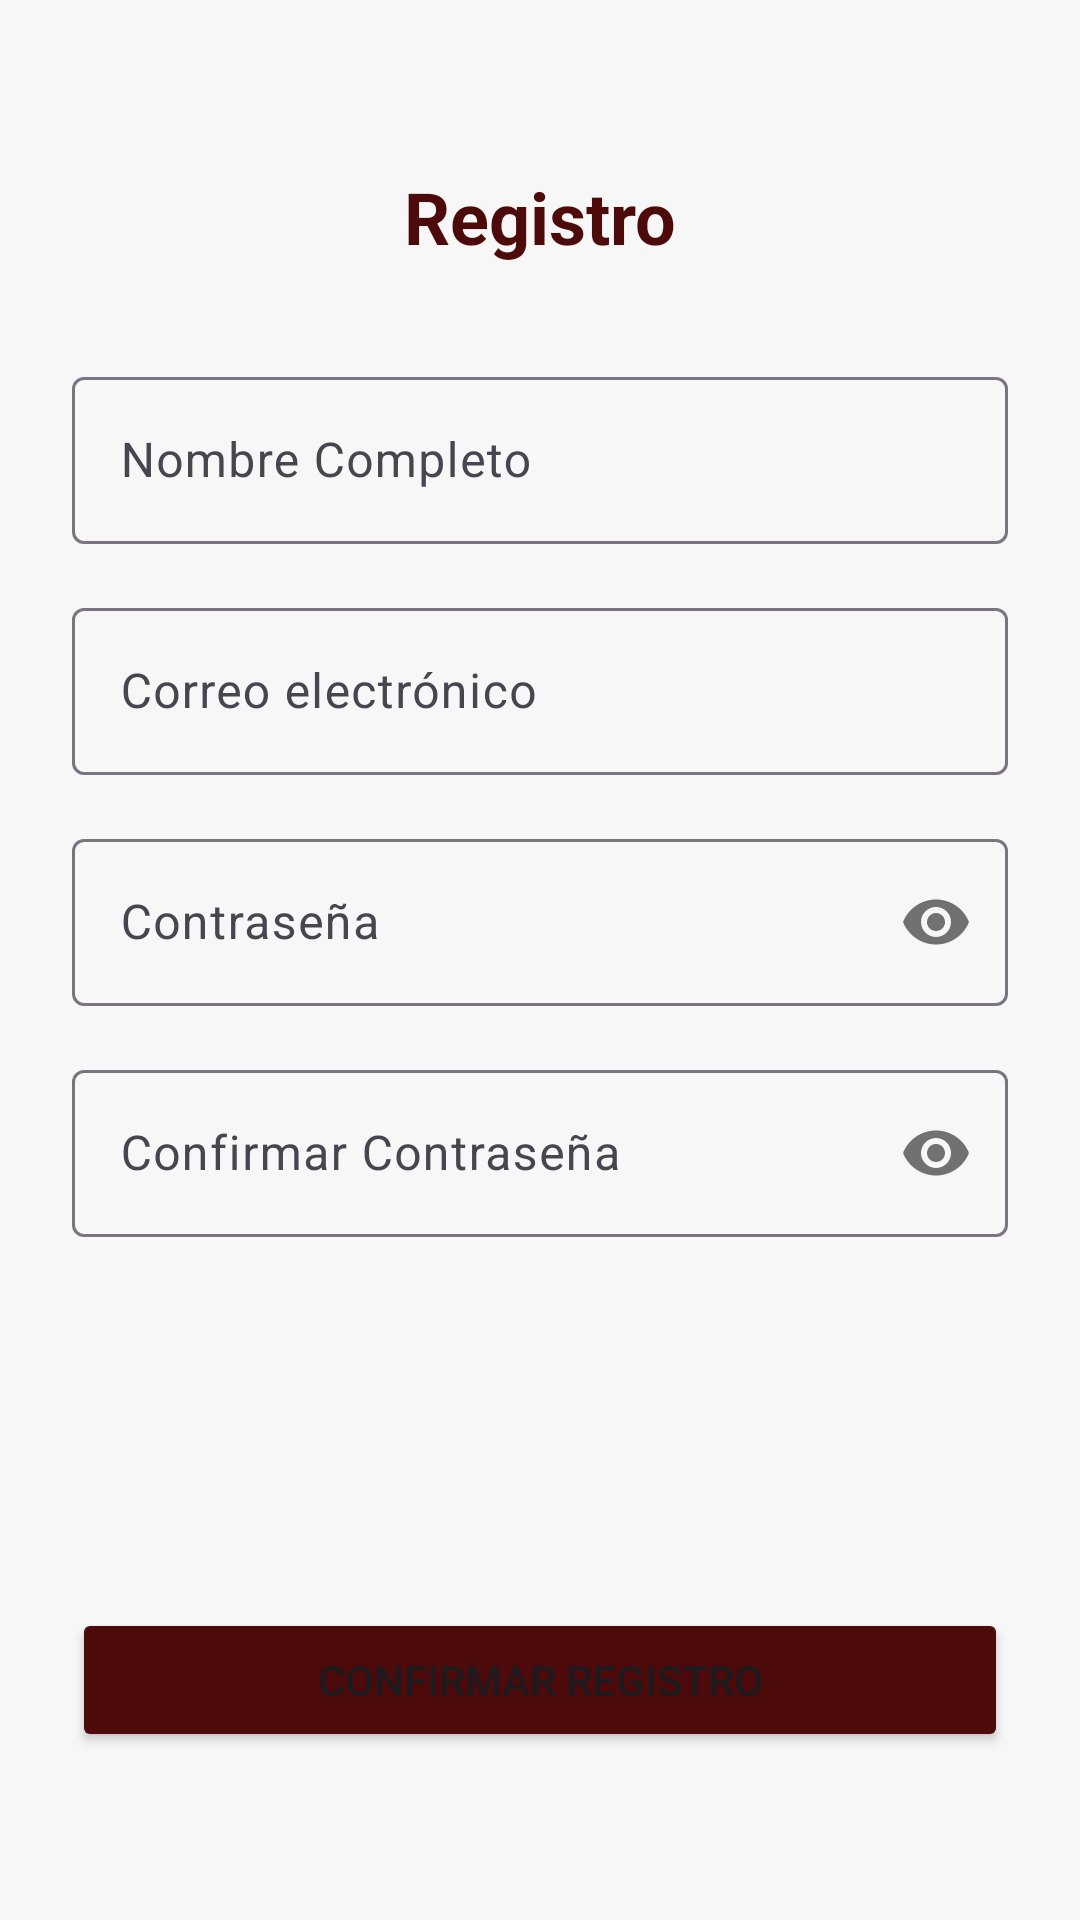

Layout XML and referenced resources for this Android screen:
<!-- AndroidManifest.xml: application theme Theme.DailyAlarm -->
<!-- res/layout/activity_register.xml -->
<?xml version="1.0" encoding="utf-8"?>
<androidx.constraintlayout.widget.ConstraintLayout
    xmlns:android="http://schemas.android.com/apk/res/android"
    xmlns:app="http://schemas.android.com/apk/res-auto"
    android:layout_width="match_parent"
    android:layout_height="match_parent"
    android:background="@color/crema1"
    android:padding="24dp">

    <TextView
        android:id="@+id/tvTitle"
        android:layout_width="wrap_content"
        android:layout_height="wrap_content"
        android:text="Registro"
        android:textSize="24sp"
        android:textStyle="bold"
        android:textColor="@color/vino2"
        app:layout_constraintTop_toTopOf="parent"
        app:layout_constraintStart_toStartOf="parent"
        app:layout_constraintEnd_toEndOf="parent"
        android:layout_marginTop="32dp"/>

    <com.google.android.material.textfield.TextInputLayout
        android:id="@+id/tilFullName"
        android:layout_width="match_parent"
        android:layout_height="wrap_content"
        android:layout_marginTop="32dp"
        app:layout_constraintTop_toBottomOf="@id/tvTitle">

        <com.google.android.material.textfield.TextInputEditText
            android:id="@+id/etFullName"
            android:layout_width="match_parent"
            android:layout_height="wrap_content"
            android:hint="Nombre Completo"
            android:inputType="textPersonName"/>
    </com.google.android.material.textfield.TextInputLayout>

    <com.google.android.material.textfield.TextInputLayout
        android:id="@+id/tilEmail"
        android:layout_width="match_parent"
        android:layout_height="wrap_content"
        android:layout_marginTop="16dp"
        app:layout_constraintTop_toBottomOf="@id/tilFullName">

        <com.google.android.material.textfield.TextInputEditText
            android:id="@+id/etEmail"
            android:layout_width="match_parent"
            android:layout_height="wrap_content"
            android:hint="Correo electrónico"
            android:inputType="textEmailAddress"/>
    </com.google.android.material.textfield.TextInputLayout>

    <com.google.android.material.textfield.TextInputLayout
        android:id="@+id/tilPassword"
        android:layout_width="match_parent"
        android:layout_height="wrap_content"
        android:layout_marginTop="16dp"
        app:layout_constraintTop_toBottomOf="@id/tilEmail"
        app:passwordToggleEnabled="true">

        <com.google.android.material.textfield.TextInputEditText
            android:id="@+id/etPassword"
            android:layout_width="match_parent"
            android:layout_height="wrap_content"
            android:hint="Contraseña"
            android:inputType="textPassword"/>
    </com.google.android.material.textfield.TextInputLayout>

    <com.google.android.material.textfield.TextInputLayout
        android:id="@+id/tilConfirmPassword"
        android:layout_width="match_parent"
        android:layout_height="wrap_content"
        android:layout_marginTop="16dp"
        app:layout_constraintTop_toBottomOf="@id/tilPassword"
        app:passwordToggleEnabled="true">

        <com.google.android.material.textfield.TextInputEditText
            android:id="@+id/etConfirmPassword"
            android:layout_width="match_parent"
            android:layout_height="wrap_content"
            android:hint="Confirmar Contraseña"
            android:inputType="textPassword"/>
    </com.google.android.material.textfield.TextInputLayout>

    <Button
        android:id="@+id/btnConfirmRegister"
        android:layout_width="match_parent"
        android:layout_height="wrap_content"
        android:text="Confirmar Registro"
        android:backgroundTint="@color/vino2"
        android:padding="12dp"
        app:layout_constraintBottom_toBottomOf="parent"
        android:layout_marginBottom="32dp"/>

</androidx.constraintlayout.widget.ConstraintLayout>
<!-- resources referenced by this layout -->
<resources>
  <color name="crema1">#fff7f7f7</color>
  <color name="vino2">#FF4d0a0a</color>
  <style name="Theme.DailyAlarm" parent="Base.Theme.DailyAlarm" />
  <style name="Base.Theme.DailyAlarm" parent="Theme.Material3.DayNight.NoActionBar">
          
          
      </style>
</resources>
